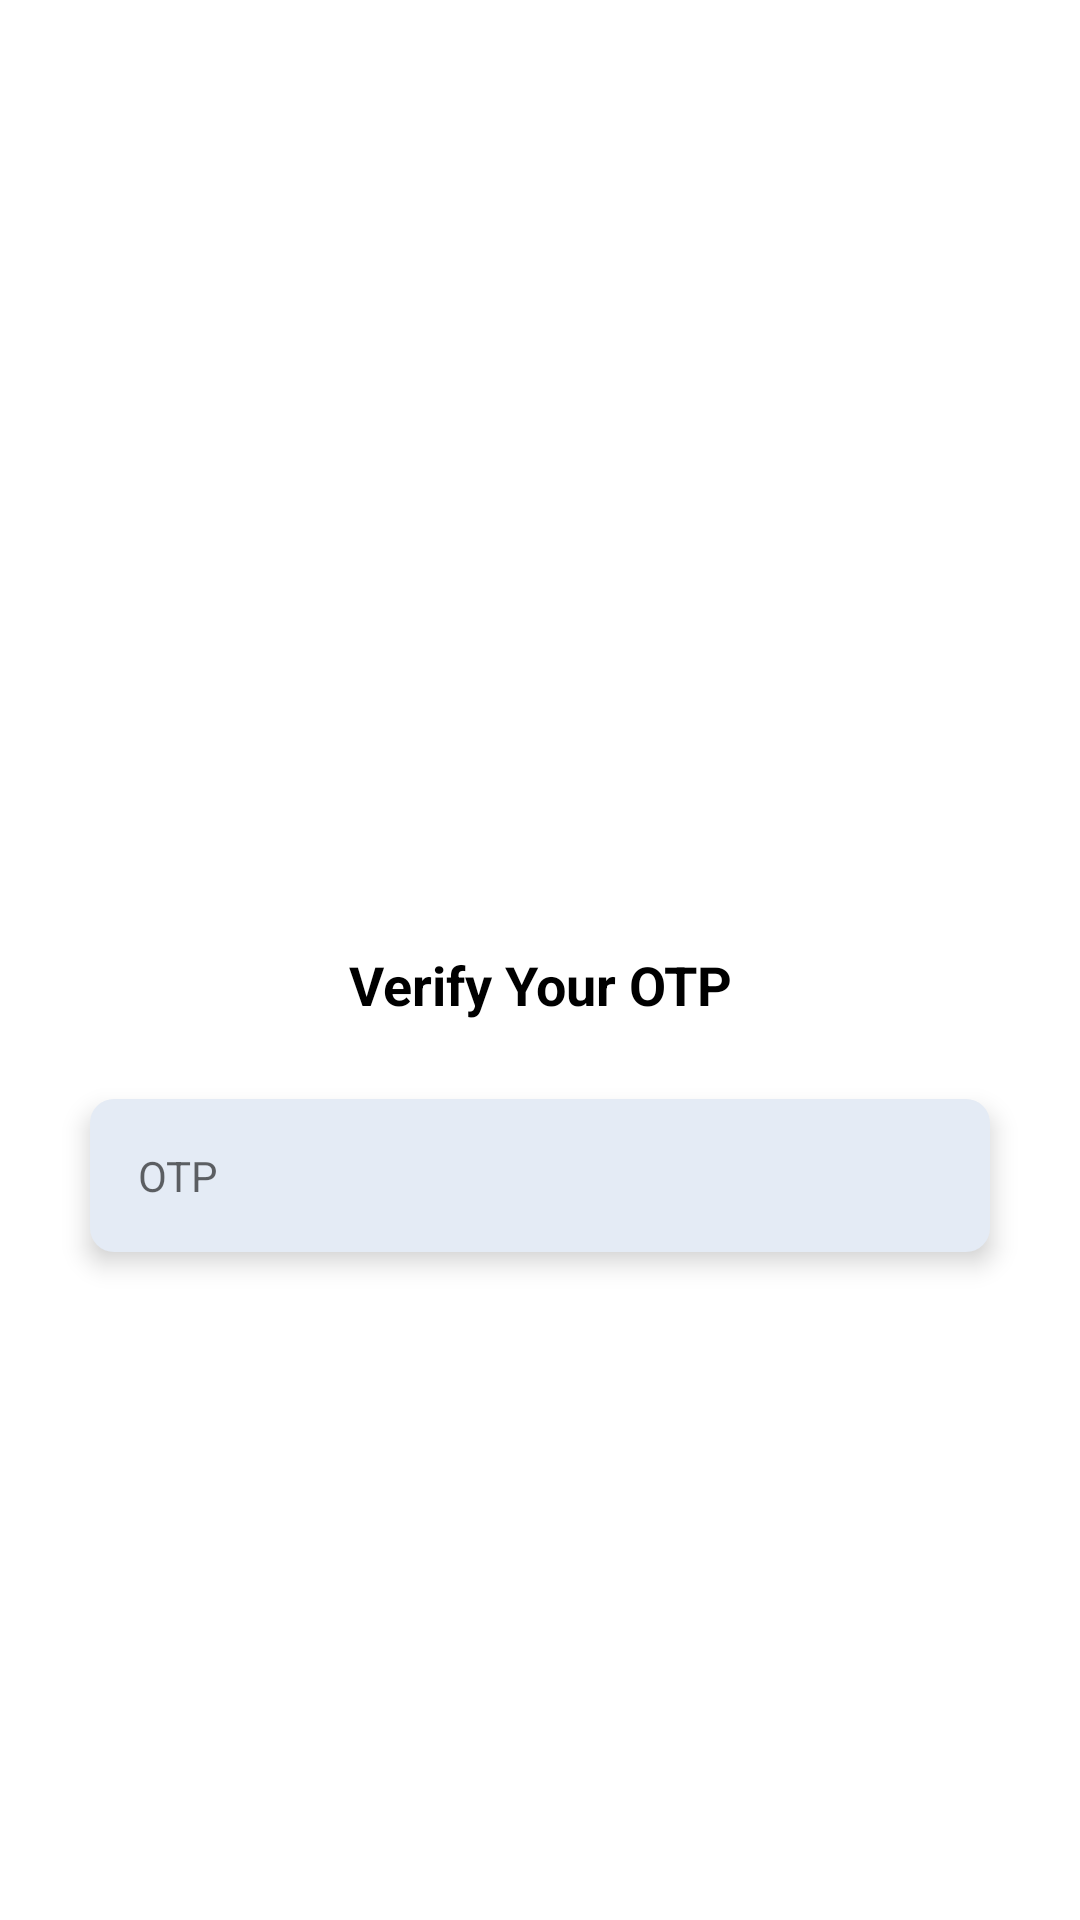

The Android layout XML behind this screen, and the referenced resources:
<!-- AndroidManifest.xml: application theme Theme.FaruqTraders -->
<!-- res/layout/activity_otp.xml -->
<?xml version="1.0" encoding="utf-8"?>
<ScrollView xmlns:android="http://schemas.android.com/apk/res/android"
    xmlns:app="http://schemas.android.com/apk/res-auto"
    xmlns:tools="http://schemas.android.com/tools"
    android:layout_width="match_parent"
    android:layout_height="match_parent"
    tools:context=".Activities.OtpActivity">

    <LinearLayout
        android:layout_width="match_parent"
        android:layout_height="match_parent"
        android:gravity="center"
        android:layout_marginTop="30dp"
        android:orientation="vertical"
        app:layout_constraintEnd_toEndOf="parent"
        app:layout_constraintStart_toStartOf="parent"
        app:layout_constraintTop_toTopOf="parent">

        <ImageView
            android:layout_width="match_parent"
            android:layout_height="250dp"
            android:src="@drawable/ot"
            android:layout_marginTop="10dp"
            android:layout_marginStart="10dp"
            android:layout_marginEnd="10dp"
            />

        <TextView
            android:layout_width="match_parent"
            android:layout_height="wrap_content"
            android:textSize="18sp"
            android:textStyle="bold"
            android:textColor="@color/black"
            android:text="Verify Your OTP"
            android:padding="16dp"
            android:gravity="center"
            android:layout_marginTop="10dp"
            />



        <EditText
            android:id="@+id/otpEditTextId"
            android:layout_width="match_parent"
            android:layout_height="wrap_content"
            android:hint="OTP"
            android:inputType="number"
            android:textSize="14sp"
            android:background="@drawable/background_input"
            android:elevation="5dp"
            android:layout_marginStart="30dp"
            android:layout_marginEnd="30dp"
            android:layout_marginTop="10dp"
            android:layout_marginBottom="10dp"
            android:gravity="center_vertical"
            android:padding="16dp"
            />
        <FrameLayout
            android:layout_width="match_parent"
            android:layout_height="wrap_content"
            android:layout_marginBottom="10dp"
            android:layout_marginTop="10dp"
            android:layout_marginStart="30dp"
            android:layout_marginEnd="30dp"
            >

            <androidx.appcompat.widget.AppCompatButton
                android:id="@+id/verifyOPTButton"
                android:layout_width="match_parent"
                android:layout_height="wrap_content"
                android:padding="16dp"
                android:textStyle="normal"
                android:textSize="14sp"
                android:textColor="@color/white"
                android:text="Verify OTP"
                android:background="@drawable/button_background"
                />

            <ProgressBar
                android:id="@+id/verifyOtpProgressBar"
                style="?android:attr/progressBarStyle"
                android:layout_width="wrap_content"
                android:layout_height="wrap_content"
                android:layout_gravity="center"
                android:visibility="gone"
                android:indeterminateDrawable="@drawable/custom_progress_bar"
                />

        </FrameLayout>



    </LinearLayout>





</ScrollView>
<!-- resources referenced by this layout -->
<resources>
  <color name="black">#FF000000</color>
  <color name="white">#FFFFFFFF</color>
  <!-- drawable background_input (drawable) -->
  <?xml version="1.0" encoding="utf-8"?>
  <shape android:shape="rectangle" xmlns:android="http://schemas.android.com/apk/res/android">
  
      <solid android:color="@color/page_background"/>
      <corners android:radius="8dp"/>
  </shape>
  <!-- drawable custom_progress_bar (drawable-xxhdpi) -->
  <?xml version="1.0" encoding="utf-8"?>
  <layer-list xmlns:android="http://schemas.android.com/apk/res/android">
      <item android:id="@+id/background">
          <shape
              android:innerRadiusRatio="3"
              android:shape="ring"
              android:useLevel="false">
              <solid android:color="@color/yellow"/>
          </shape>
      </item>
  
      <item
          android:id="@+id/progress">
  
          <rotate
              android:fromDegrees="0"
  
              android:toDegrees="360">
  
              <shape
                  android:innerRadiusRatio="3"
                  android:shape="ring"
                  android:useLevel="true">
  
                  <solid
                      android:color="#61F6F4F4"/>
  
              </shape>
  
          </rotate>
      </item>
  
  </layer-list>
  <style name="Theme.FaruqTraders" parent="Theme.MaterialComponents.DayNight.NoActionBar">
          
          <item name="colorPrimary">@color/yellow</item>
          <item name="colorPrimaryVariant">@color/white</item>
          <item name="colorOnPrimary">@color/white</item>
          
          <item name="colorSecondary">@color/black</item>
          <item name="colorSecondaryVariant">@color/teal_700</item>
          <item name="colorOnSecondary">@color/black</item>
          
          <item name="android:statusBarColor" tools:targetApi="l">@color/white</item>
          <item name="android:windowLightStatusBar">true</item>
  
          
      </style>
  <color name="page_background">#E4EBF5</color>
  <color name="yellow">#F36C42</color>
  <color name="teal_700">#FF018786</color>
</resources>
